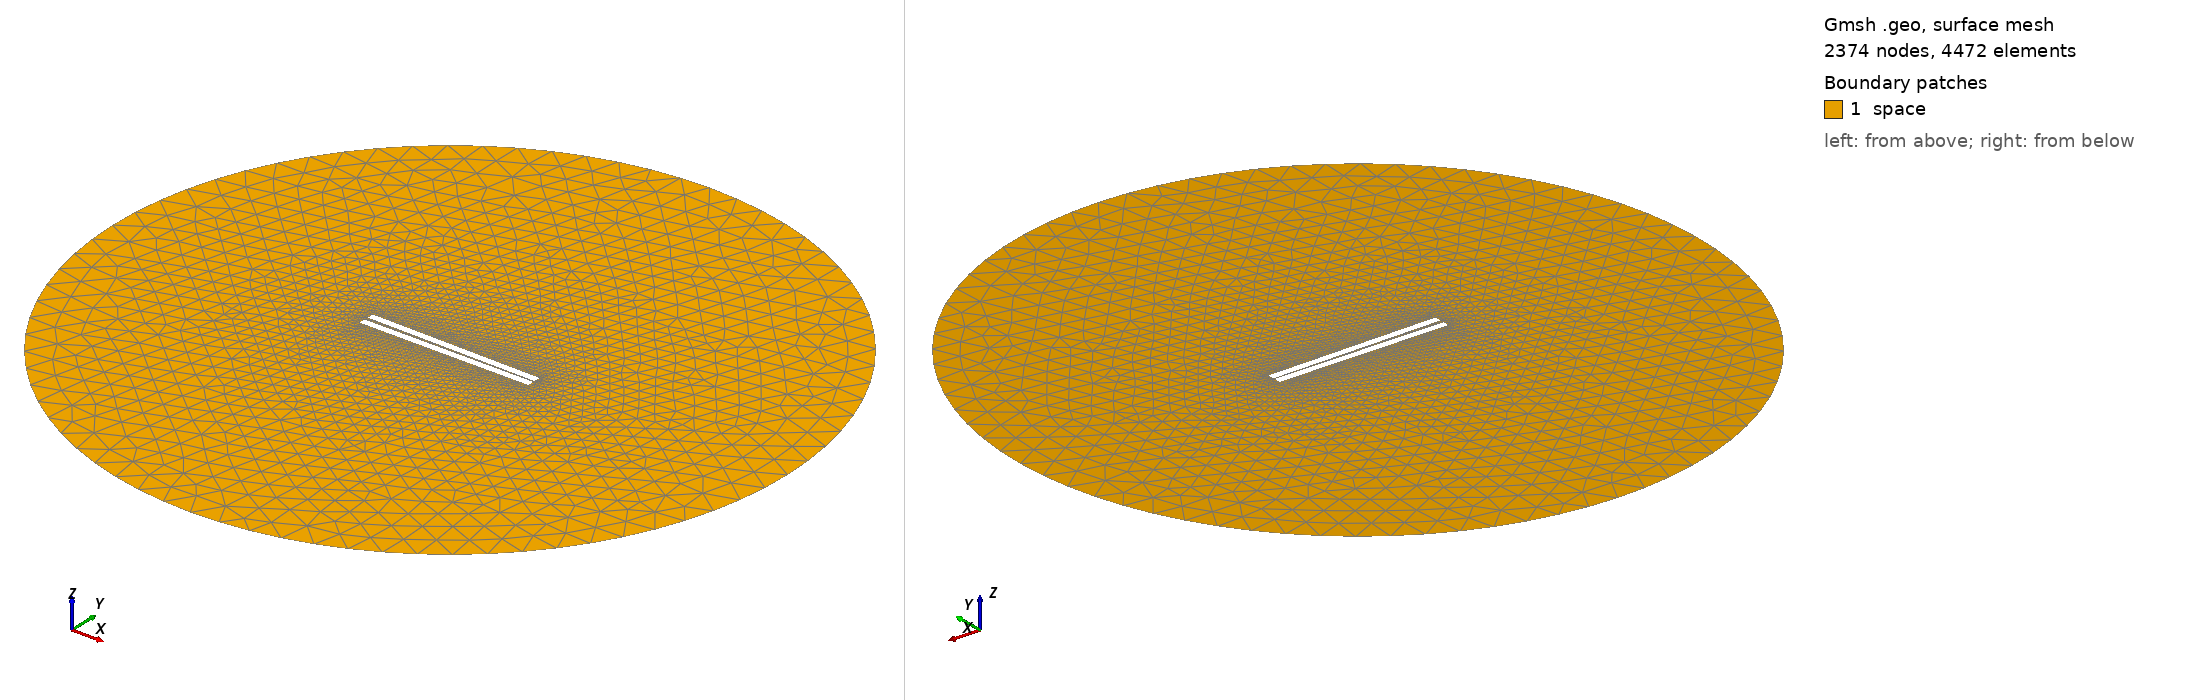

Gmsh geometry script, surface-meshed: 2374 nodes, 4472 surface elements. Boundary patches (legend numbers): 1 space. Left view from above one corner, right view from below the opposite corner. Legend entries are the model's physical surfaces. The drawing asked Gmsh for element sizes between 1% and 20% of the model's largest extent; the script's own settings can give other sizes.

=== 29.geo (drawn) ===
// Set the geometry kernel
SetFactory("OpenCASCADE");

//---------------------------------------
// Rectangles
//---------------------------------------

// Rectangle 1 (top)
Point(1) = {-49.9, 0.8611111111111112, 0, 1.0};
Point(2) = {49.9, 0.8611111111111112, 0, 1.0};
Point(3) = {49.9, 4.6611111111111105, 0, 1.0};
Point(4) = {-49.9, 4.6611111111111105, 0, 1.0};

Line(1) = {1, 2};
Line(2) = {2, 3};
Line(3) = {3, 4};
Line(4) = {4, 1};

Line Loop(1) = {1, 2, 3, 4};
Plane Surface(1) = {1};

Rotate { {0, 0, 1}, {0,  0.8611111111111112,  0}, -0.014 } {
  Surface{1};
}

// Rectangle 2 (bottom)
Point(5) = {-49.9, -0.8611111111111112, 0, 1.0};
Point(6) = {49.9, -0.8611111111111112, 0, 1.0};
Point(7) = {49.9, -4.6611111111111105, 0, 1.0};
Point(8) = {-49.9, -4.6611111111111105, 0, 1.0};

Line(5) = {5, 6};
Line(6) = {6, 7};
Line(7) = {7, 8};
Line(8) = {8, 5};

Line Loop(2) = {5, 6, 7, 8};
Plane Surface(2) = {2}; 


//---------------------------------------
// Circle
//---------------------------------------

// Define points
Point(9) = {0, 0, 0};        // Center
Point(10) = {200, 0, 0};     // Start point
Point(11) = {0, 200, 0};     // 90 degrees
Point(12) = {-200, 0, 0};    // 180 degrees
Point(13) = {0, -200, 0};    // 270 degrees

// Define circle arcs (each needs start, center, end)
Circle(9) = {10, 9, 11};
Circle(10) = {11, 9, 12};
Circle(11) = {12, 9, 13};
Circle(12) = {13, 9, 10};

// Define curve loop and surface if needed
Curve Loop(3) = {9, 10, 11, 12};
Surface(3) = {3};

// Subtract Rectangles from Circle
BooleanDifference{ Surface{3}; Delete; }{ Surface{1}; Surface{2}; Delete; }

//---------------------------------------
// Transfinite Lines and Surface
//---------------------------------------
Transfinite Line {1, 3} = 50 Using Progression 1;
Transfinite Line {2, 4} = 2 Using Progression 1;
Transfinite Line {5, 7} = 50 Using Progression 1;
Transfinite Line {6, 8} = 2 Using Progression 1;
Transfinite Line {9, 10, 11, 12} = 20 Using Progression 1;

//---------------------------------------
// Define Physical Groups
//---------------------------------------                

//--- Physical Curves
// Physical groups for boundaries
Physical Line("force_segment", 10) = {1};
Physical Line("upper_plate", 11) = {2, 3, 4};
Physical Line("lower_plate", 12) = {5, 6, 7, 8};
Physical Line("boundary", 20) = {9, 10, 11, 12};

//--- Physical Surfaces
Physical Surface("space", 30) = {3};

//---------------------------------------
// 6. Generate the Mesh
//---------------------------------------
Mesh 2;  // 2D mesh generation
